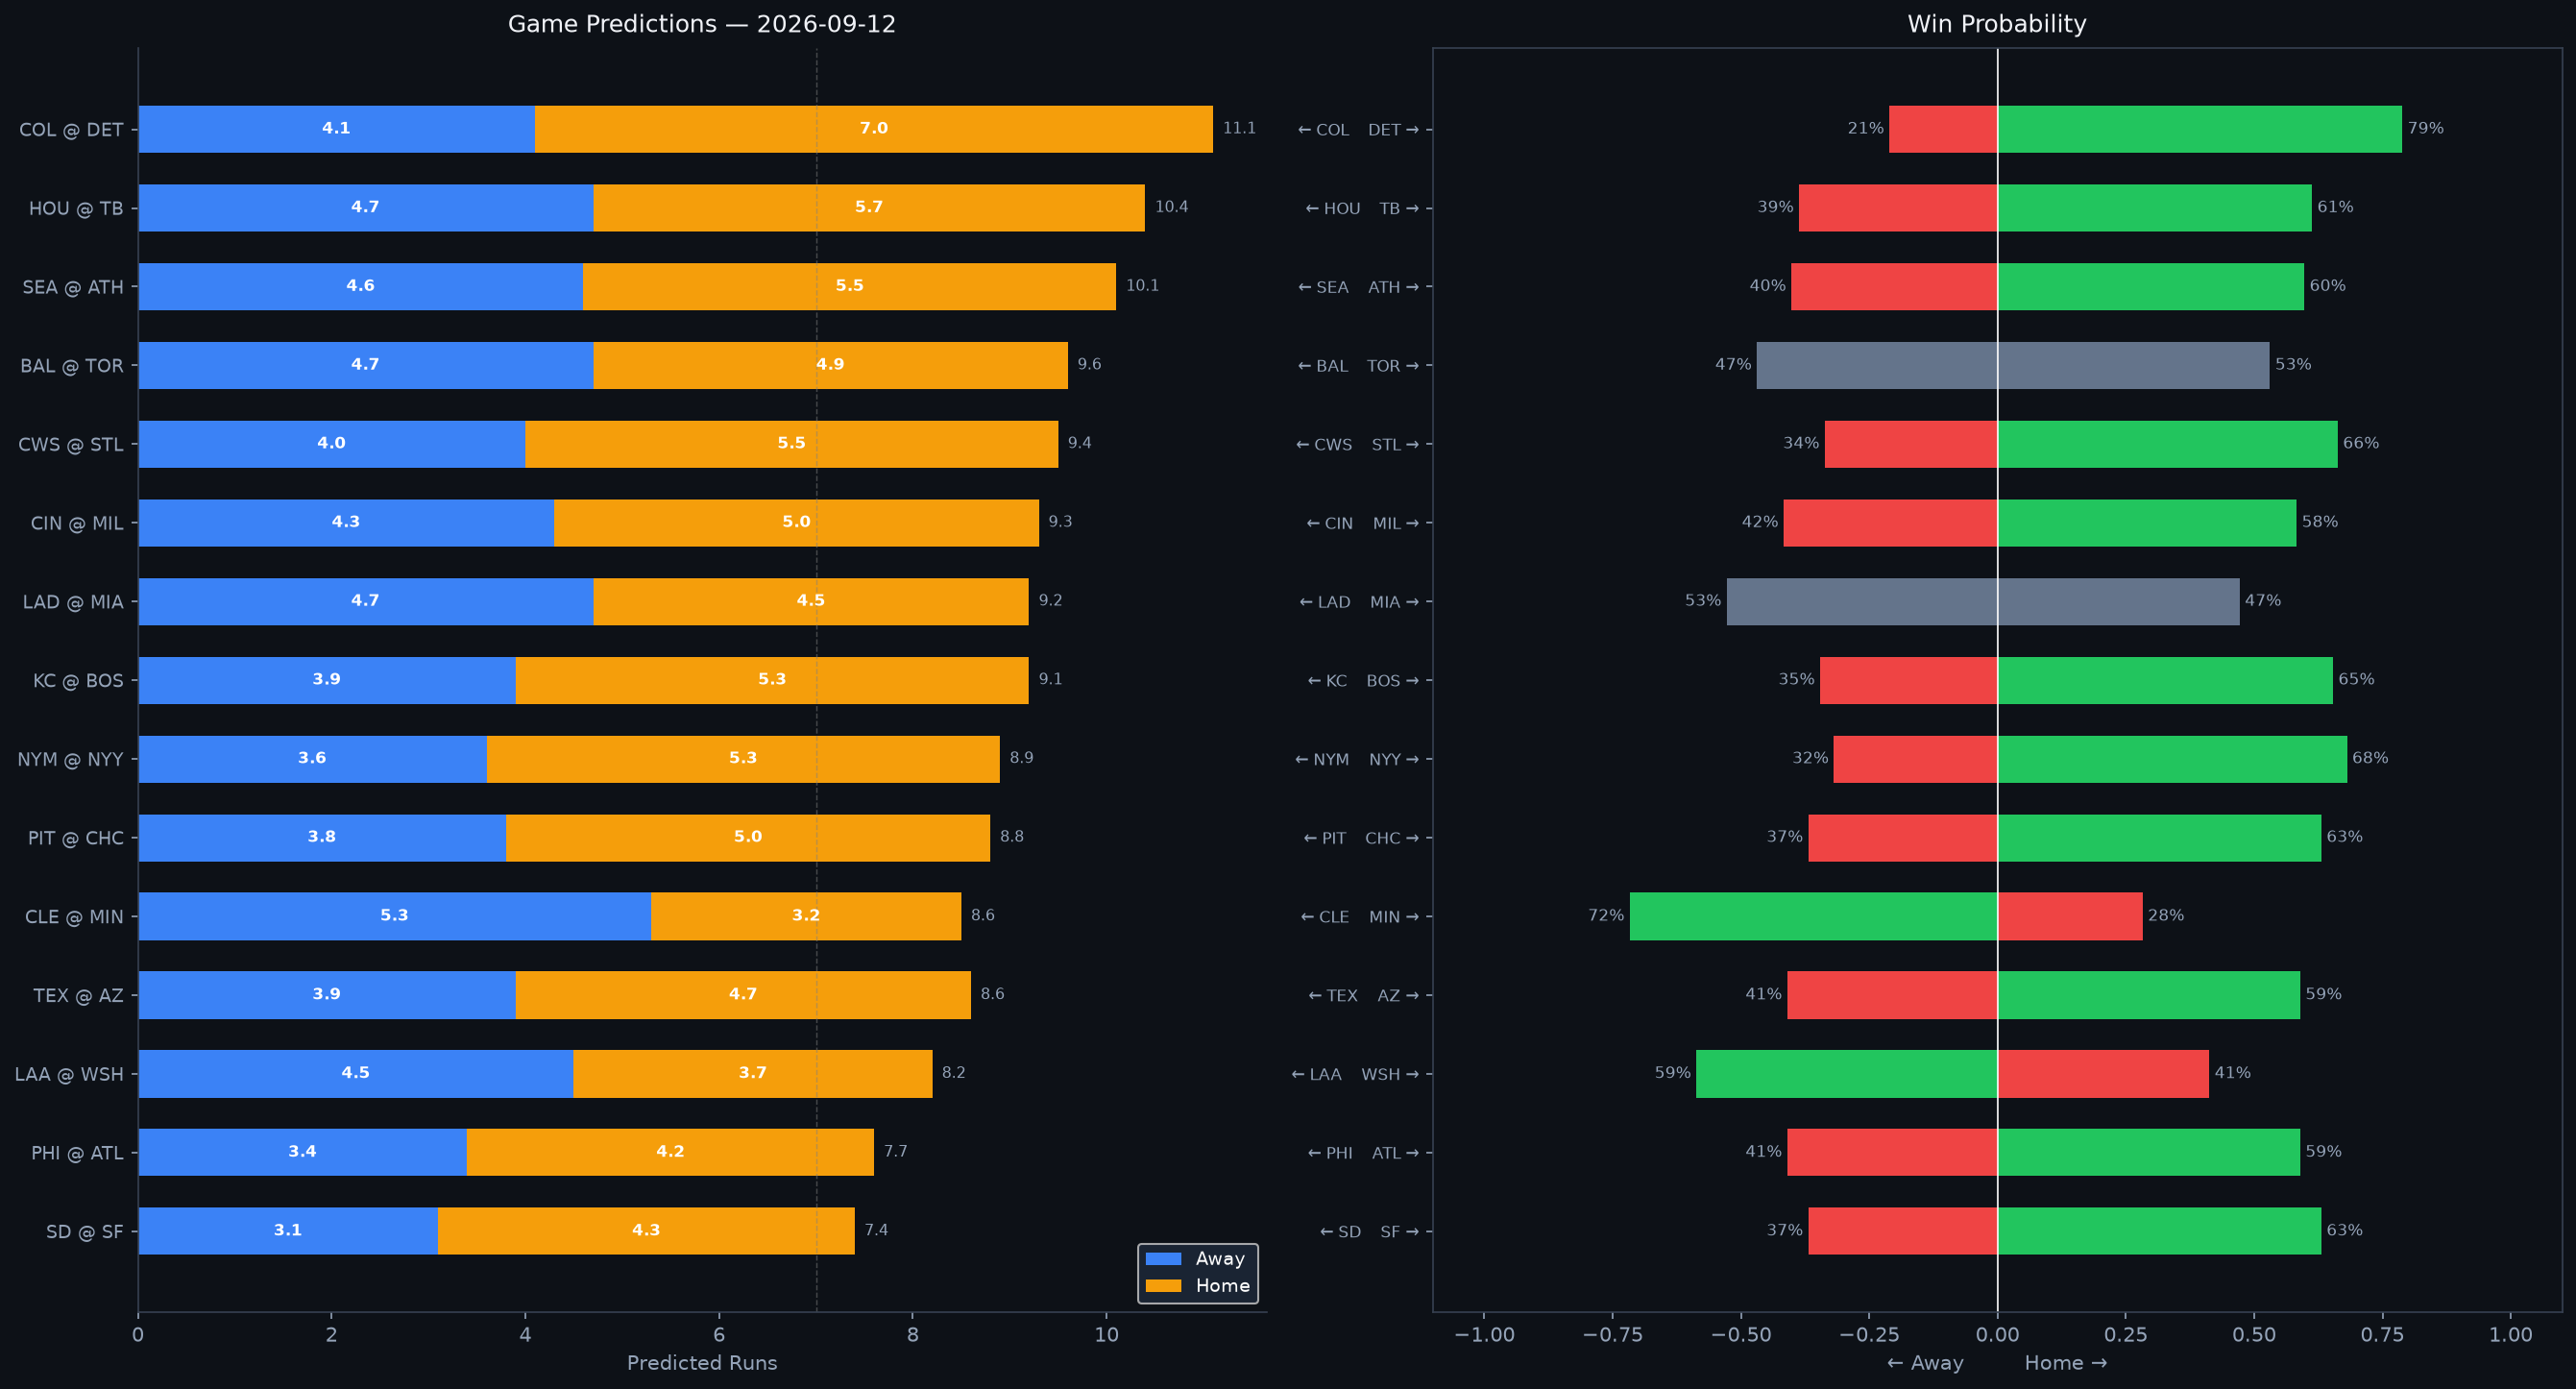

The table this chart was drawn from, first rows:
Rank, matchup, home_team, away_team, venue, home_runs_pred, away_runs_pred, total_pred, run_diff, home_win_prob, away_win_prob, predicted_winner, home_faces, home_sp_hand, home_sp_era, home_sp_last3, home_sp_ped, away_faces, away_sp_hand, away_sp_era, away_sp_last3, away_sp_ped, home_lu_ops, home_lu_xba
1, COL @ DET, DET, COL, Comerica Park, 7.0, 4.1, 11.1, 2.9, 78.9, 21.1, DET, Tanner Gordon, R, 6.3, 3.89, , Andrew Sears, L, 4.05, 1.07, , 0.741, 0.347
2, HOU @ TB, TB, HOU, Tropicana Field, 5.7, 4.7, 10.4, 1.0, 61.3, 38.7, TB, Peter Lambert, R, 5.33, 3.84, , Ian Seymour, L, 4.1, 5.66, , 0.739, 0.293
3, SEA @ ATH, ATH, SEA, Sutter Health Park, 5.5, 4.6, 10.1, 0.9, 59.8, 40.2, ATH, Bryan Woo, R, 3.44, 3.5, , Gage Jump, L, 5.12, 6.97, , 0.661, 0.304
4, BAL @ TOR, TOR, BAL, Rogers Centre, 4.9, 4.7, 9.6, 0.3, 53.1, 46.9, TOR, Kyle Bradish, R, 3.6, 6.18, , Spencer Miles, R, 2.77, N/A, , 0.677, 0.276
5, CWS @ STL, STL, CWS, Busch Stadium, 5.5, 4.0, 9.4, 1.5, 66.3, 33.7, STL, Sean Newcomb, L, 3.99, 12.56, , Kyle Leahy, R, 3.53, 5.87, , 0.747, 0.333
6, CIN @ MIL, MIL, CIN, American Family Field, 5.0, 4.3, 9.3, 0.7, 58.3, 41.7, MIL, Brady Singer, R, 4.35, 8.18, , TBD, R, 4.5, N/A, , 0.735, 0.336
7, LAD @ MIA, MIA, LAD, loanDepot park, 4.5, 4.7, 9.2, 0.2, 47.2, 52.8, LAD, Tyler Glasnow, R, 3.69, 4.0, Tyler Glasnow, Tyler Phillips, R, 3.8, 2.54, , 0.729, 0.328
8, KC @ BOS, BOS, KC, Fenway Park, 5.3, 3.9, 9.1, 1.4, 65.4, 34.6, BOS, Randy Dobnak, R, 4.14, 5.0, , Ranger Suarez, L, 3.39, 3.68, , 0.744, 0.326
9, NYM @ NYY, NYY, NYM, Yankee Stadium, 5.3, 3.6, 8.9, 1.7, 68.1, 31.9, NYY, Zac Thornton, L, 3.53, 5.06, , Gerrit Cole, R, 3.19, 4.97, Gerrit Cole, 0.768, 0.344
10, PIT @ CHC, CHC, PIT, Wrigley Field, 5.0, 3.8, 8.8, 1.2, 63.1, 36.9, CHC, Paul Skenes, R, 2.57, 2.94, Paul Skenes, Clay Holmes, R, 3.53, 4.21, , 0.763, 0.324
11, CLE @ MIN, MIN, CLE, Target Field, 3.2, 5.3, 8.6, 2.1, 28.3, 71.7, CLE, Daniel Espino, R, 2.7, N/A, , Connor Prielipp, L, 5.25, 3.19, , 0.727, 0.312
12, TEX @ AZ, AZ, TEX, Chase Field, 4.7, 3.9, 8.6, 0.8, 59.0, 41.0, AZ, Kumar Rocker, R, 4.91, 6.14, , Brandon Pfaadt, R, 4.8, 4.43, , 0.722, 0.325
13, LAA @ WSH, WSH, LAA, Nationals Park, 3.7, 4.5, 8.2, 0.8, 41.3, 58.7, LAA, Walbert Ureña, R, 2.74, 2.47, , Andrew Alvarez, L, 3.35, 3.78, , 0.694, 0.33
14, PHI @ ATL, ATL, PHI, Truist Park, 4.2, 3.4, 7.7, 0.8, 59.0, 41.0, ATL, TBD, R, 4.5, N/A, , Tyler Mahle, R, 4.06, 1.05, , 0.708, 0.294
15, SD @ SF, SF, SD, Oracle Park, 4.3, 3.1, 7.4, 1.2, 63.1, 36.9, SF, Michael King, R, 3.18, N/A, , Cesar Perdomo, L, 0.9, 0.9, , 0.697, 0.327
